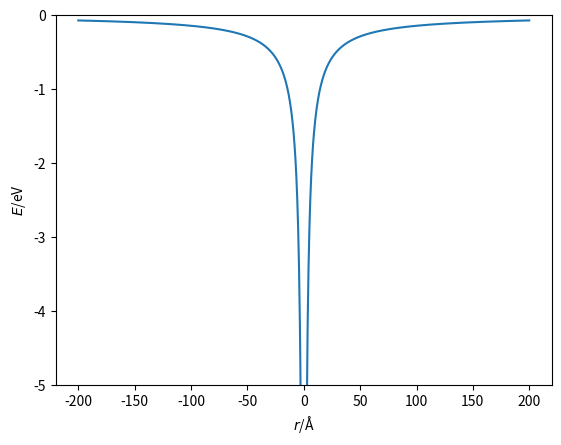

Generate this figure with matplotlib:
import numpy as np
import matplotlib.pyplot as plt
from scipy.constants import e, epsilon_0

def coulomb_energy(qi, qj, r):
    """
    Calculation of Coulomb's law.
    
    Parameters
    ----------
    qi: float
        Electronic charge on particle i
    qj: float
        Electronic charge on particle j
    r: float 
        Distance between particles i and j (Å)
        
    Returns
    -------
    float
        Energy of the Coulombic interaction (eV)
    """
    energy_joules = (qi * qj * e ** 2) / (
        4 * np.pi * epsilon_0 * np.abs(r) * 1e-10)
    return energy_joules / 1.602e-19

r = np.linspace(-200, 200, 1000)
plt.ylim([-5,0])
plt.plot(r, coulomb_energy(1, -1, r))
plt.xlabel(r'$r$/Å')
plt.ylabel(r'$E$/eV')
plt.show()